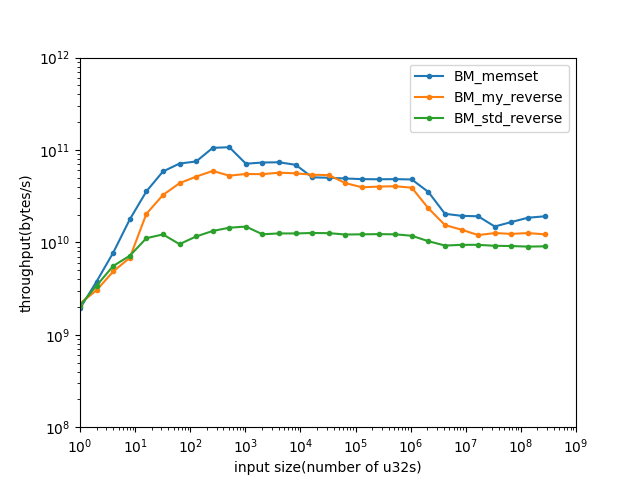

Source data for this figure (header and first rows):
name, iterations, real_time, cpu_time, time_unit, bytes_per_second, items_per_second, label, error_occurred, error_message
BM_my_reverse/1/threads:1, 777033121, 1.834, 1.834, ns, 2.18094e+09, 5.45236e+08, , , 
BM_my_reverse/2/threads:1, 526706463, 2.634, 2.634, ns, 3.0374e+09, 7.59349e+08, , , 
BM_my_reverse/4/threads:1, 426686823, 3.304, 3.304, ns, 4.84284e+09, 1.21071e+09, , , 
BM_my_reverse/8/threads:1, 303224708, 4.698, 4.698, ns, 6.81073e+09, 1.70268e+09, , , 
BM_my_reverse/16/threads:1, 442332762, 3.144, 3.144, ns, 2.03563e+10, 5.08908e+09, , , 
BM_my_reverse/32/threads:1, 362123159, 3.93, 3.93, ns, 3.25734e+10, 8.14335e+09, , , 
BM_my_reverse/64/threads:1, 233971960, 5.859, 5.859, ns, 4.36923e+10, 1.09231e+10, , , 
BM_my_reverse/128/threads:1, 134677025, 9.939, 9.939, ns, 5.15149e+10, 1.28787e+10, , , 
BM_my_reverse/256/threads:1, 80703364, 17.26, 17.26, ns, 5.93346e+10, 1.48337e+10, , , 
BM_my_reverse/512/threads:1, 36492688, 38.84, 38.84, ns, 5.27307e+10, 1.31827e+10, , , 
BM_my_reverse/1024/threads:1, 19487327, 74.46, 74.46, ns, 5.50112e+10, 1.37528e+10, , , 
BM_my_reverse/2048/threads:1, 9745591, 149.5, 149.5, ns, 5.47836e+10, 1.36959e+10, , , 
BM_my_reverse/4096/threads:1, 4847165, 288.4, 288.4, ns, 5.68075e+10, 1.42019e+10, , , 
BM_my_reverse/8192/threads:1, 2468677, 585.7, 585.7, ns, 5.5943e+10, 1.39857e+10, , , 
BM_my_reverse/16384/threads:1, 1118490, 1214, 1214, ns, 5.40055e+10, 1.35014e+10, , , 
BM_my_reverse/32768/threads:1, 575056, 2452, 2452, ns, 5.34507e+10, 1.33627e+10, , , 
BM_my_reverse/65536/threads:1, 255801, 5985, 5985, ns, 4.38033e+10, 1.09508e+10, , , 
BM_my_reverse/131072/threads:1, 101482, 13277, 13277, ns, 3.94893e+10, 9.87232e+09, , , 
BM_my_reverse/262144/threads:1, 51627, 26089, 26089, ns, 4.01922e+10, 1.00481e+10, , , 
BM_my_reverse/524288/threads:1, 27056, 51744, 51744, ns, 4.05296e+10, 1.01324e+10, , , 
BM_my_reverse/1048576/threads:1, 13188, 107305, 107305, ns, 3.90878e+10, 9.77194e+09, , , 
BM_my_reverse/2097152/threads:1, 4068, 358878, 358686, ns, 2.33871e+10, 5.84677e+09, , , 
BM_my_reverse/4194304/threads:1, 1302, 1.08968e+06, 1.08967e+06, ns, 1.53967e+10, 3.84917e+09, , , 
BM_my_reverse/8388608/threads:1, 544, 2.44569e+06, 2.44532e+06, ns, 1.37219e+10, 3.43047e+09, , , 
BM_my_reverse/16777216/threads:1, 261, 5.59211e+06, 5.5913e+06, ns, 1.20024e+10, 3.00059e+09, , , 
BM_my_reverse/33554432/threads:1, 129, 1.06406e+07, 1.06404e+07, ns, 1.2614e+10, 3.15349e+09, , , 
BM_my_reverse/67108864/threads:1, 58, 2.17085e+07, 2.17053e+07, ns, 1.23673e+10, 3.09182e+09, , , 
BM_my_reverse/134217728/threads:1, 33, 4.25632e+07, 4.25627e+07, ns, 1.26137e+10, 3.15341e+09, , , 
BM_my_reverse/268435456/threads:1, 16, 8.78039e+07, 8.77946e+07, ns, 1.22302e+10, 3.05754e+09, , , 
BM_std_reverse/1/threads:1, 723509351, 1.933, 1.933, ns, 2.06879e+09, 5.17198e+08, , , 
BM_std_reverse/2/threads:1, 633256363, 2.356, 2.346, ns, 3.40973e+09, 8.52432e+08, , , 
BM_std_reverse/4/threads:1, 468920612, 2.881, 2.88, ns, 5.55463e+09, 1.38866e+09, , , 
BM_std_reverse/8/threads:1, 315987714, 4.466, 4.466, ns, 7.16549e+09, 1.79137e+09, , , 
BM_std_reverse/16/threads:1, 250850967, 5.766, 5.766, ns, 1.11002e+10, 2.77504e+09, , , 
BM_std_reverse/32/threads:1, 131645512, 10.49, 10.49, ns, 1.22029e+10, 3.05073e+09, , , 
BM_std_reverse/64/threads:1, 50836570, 26.74, 26.74, ns, 9.57268e+09, 2.39317e+09, , , 
BM_std_reverse/128/threads:1, 31982192, 44.15, 44.15, ns, 1.1597e+10, 2.89925e+09, , , 
BM_std_reverse/256/threads:1, 18284625, 77.01, 77.01, ns, 1.3297e+10, 3.32424e+09, , , 
BM_std_reverse/512/threads:1, 9228011, 142, 142, ns, 1.44184e+10, 3.60459e+09, , , 
BM_std_reverse/1024/threads:1, 4871797, 276.1, 276.1, ns, 1.48336e+10, 3.70839e+09, , , 
BM_std_reverse/2048/threads:1, 2098025, 669.1, 669.1, ns, 1.22434e+10, 3.06085e+09, , , 
BM_std_reverse/4096/threads:1, 1111542, 1310, 1310, ns, 1.25085e+10, 3.12714e+09, , , 
BM_std_reverse/8192/threads:1, 528050, 2622, 2622, ns, 1.24983e+10, 3.12458e+09, , , 
BM_std_reverse/16384/threads:1, 276740, 5184, 5184, ns, 1.26426e+10, 3.16065e+09, , , 
BM_std_reverse/32768/threads:1, 134786, 10410, 10410, ns, 1.25905e+10, 3.14763e+09, , , 
BM_std_reverse/65536/threads:1, 64312, 21536, 21536, ns, 1.21723e+10, 3.04308e+09, , , 
BM_std_reverse/131072/threads:1, 32397, 42874, 42874, ns, 1.22285e+10, 3.05714e+09, , , 
BM_std_reverse/262144/threads:1, 16579, 85313, 85311, ns, 1.22913e+10, 3.07282e+09, , , 
BM_std_reverse/524288/threads:1, 8205, 171467, 171461, ns, 1.2231e+10, 3.05776e+09, , , 
BM_std_reverse/1048576/threads:1, 3874, 355653, 355651, ns, 1.17933e+10, 2.94833e+09, , , 
BM_std_reverse/2097152/threads:1, 1693, 814436, 814411, ns, 1.03002e+10, 2.57505e+09, , , 
BM_std_reverse/4194304/threads:1, 751, 1.81439e+06, 1.81437e+06, ns, 9.24685e+09, 2.31171e+09, , , 
BM_std_reverse/8388608/threads:1, 411, 3.56569e+06, 3.56567e+06, ns, 9.41042e+09, 2.3526e+09, , , 
BM_std_reverse/16777216/threads:1, 191, 7.13223e+06, 7.13191e+06, ns, 9.40967e+09, 2.35242e+09, , , 
BM_std_reverse/33554432/threads:1, 95, 1.4602e+07, 1.45997e+07, ns, 9.19321e+09, 2.2983e+09, , , 
BM_std_reverse/67108864/threads:1, 49, 2.94098e+07, 2.94094e+07, ns, 9.12754e+09, 2.28188e+09, , , 
BM_std_reverse/134217728/threads:1, 24, 5.96004e+07, 5.95994e+07, ns, 9.00799e+09, 2.252e+09, , , 
BM_std_reverse/268435456/threads:1, 12, 1.18463e+08, 1.18445e+08, ns, 9.06536e+09, 2.26634e+09, , , 
BM_memset/1/threads:1, 674097792, 2.075, 2.075, ns, 1.92787e+09, 4.81968e+08, , , 
BM_memset/2/threads:1, 640926743, 2.136, 2.12, ns, 3.77384e+09, 9.43461e+08, , , 
... 27 more rows
